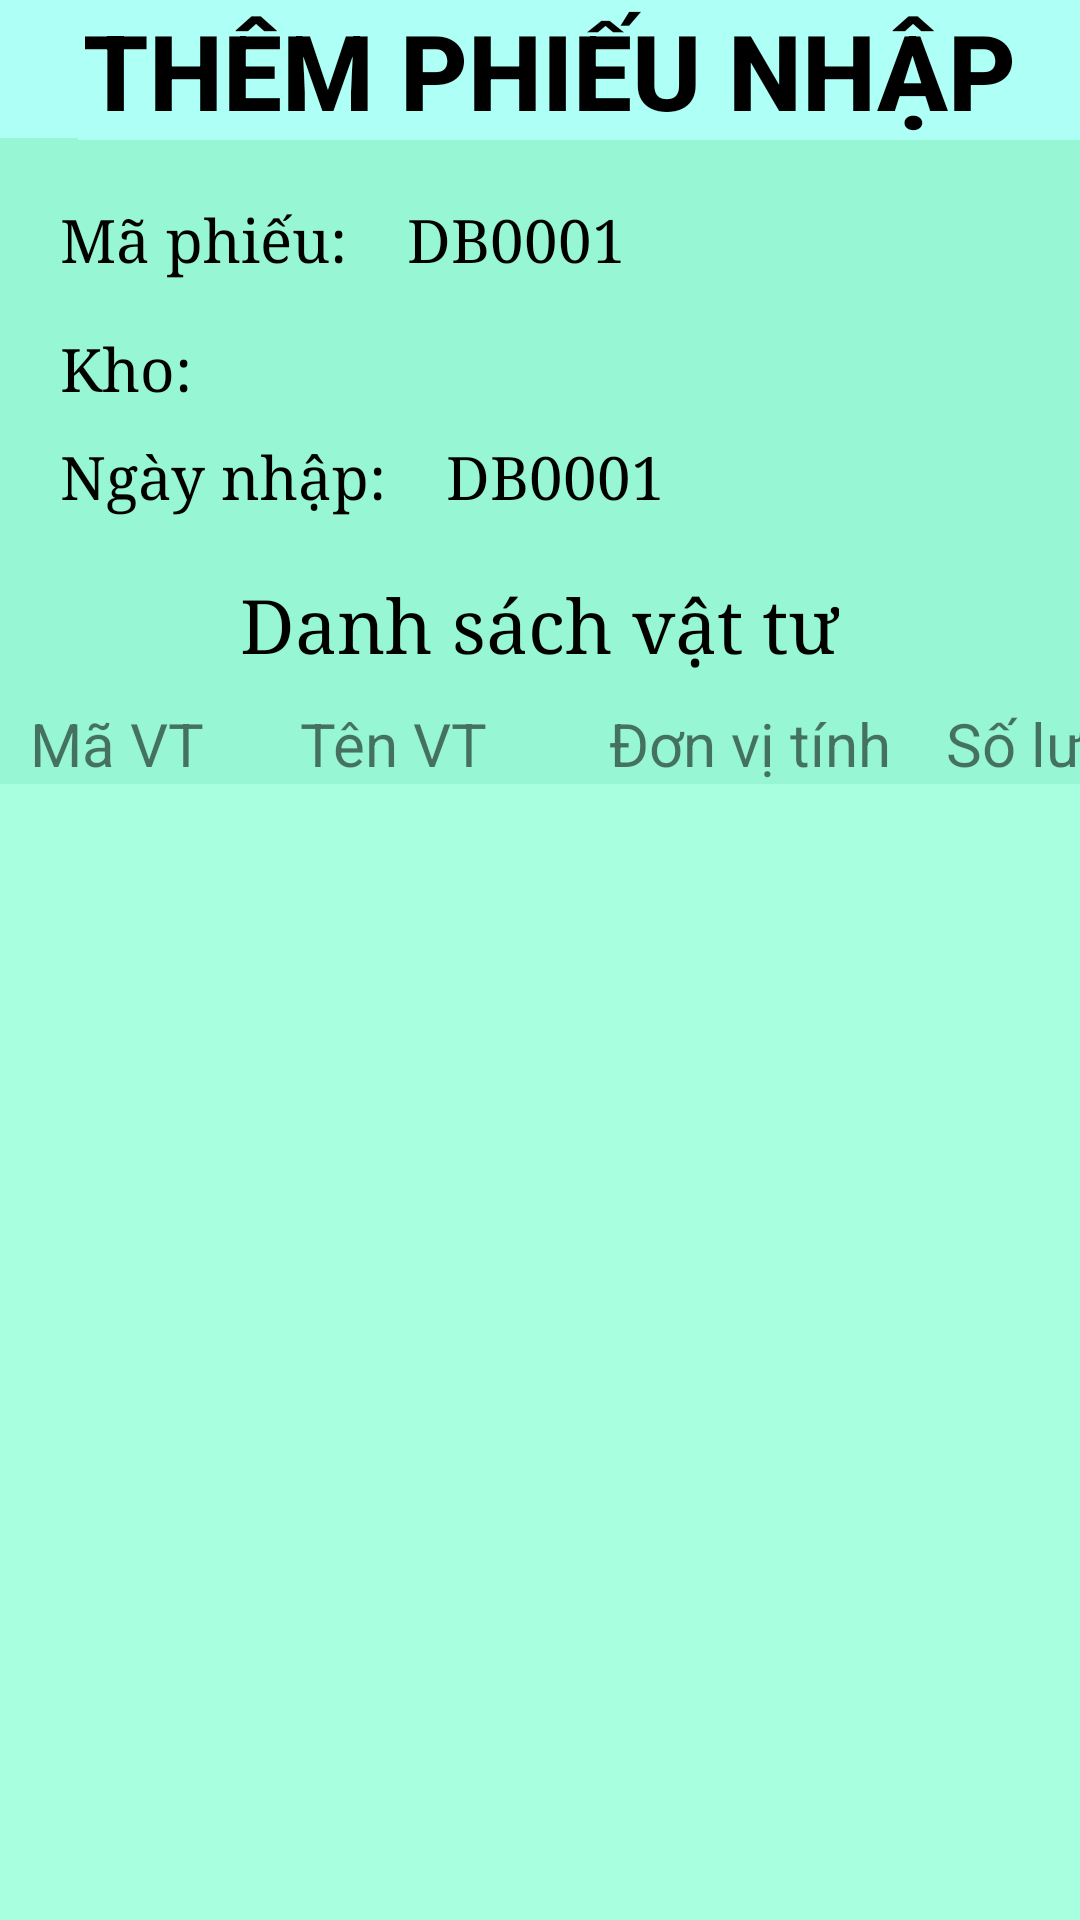

Here is an Android app screen rendered from its layout file. Give the layout XML and the strings, colors and styles it references.
<!-- AndroidManifest.xml: application theme Theme.GiuaKyNhom15 -->
<!-- res/layout/activity_them_phieu_nhap.xml -->
<?xml version="1.0" encoding="utf-8"?>
<LinearLayout xmlns:android="http://schemas.android.com/apk/res/android"
    xmlns:app="http://schemas.android.com/apk/res-auto"
    android:layout_width="match_parent"
    android:layout_height="match_parent"
    android:background="#BB75F6C7"
    android:orientation="vertical">

    <LinearLayout
        android:layout_width="match_parent"
        android:layout_height="wrap_content">

        <ImageView
            android:id="@+id/imgThoatPhieuNhapChiTiet"
            android:layout_width="26dp"
            android:layout_height="46dp"
            android:background="#AEFFF5"
            app:srcCompat="@drawable/ic_backward" />

        <TextView
            android:id="@+id/tvKho"
            android:layout_width="match_parent"
            android:layout_height="wrap_content"
            android:background="#AEFFF5"
            android:fontFamily="sans-serif-medium"
            android:paddingRight="20dp"
            android:text="THÊM PHIẾU NHẬP"
            android:textAlignment="center"
            android:textColor="@color/black"
            style="@style/tieu_de" />

    </LinearLayout>

    <LinearLayout
        android:layout_width="match_parent"
        android:layout_height="wrap_content"
        android:layout_gravity="center"
        android:layout_marginTop="20dp"
        android:orientation="vertical">

        <LinearLayout
            android:layout_width="match_parent"
            android:layout_height="wrap_content"
            android:layout_marginBottom="10dp">

            <TextView
                android:layout_width="wrap_content"
                android:layout_height="wrap_content"
                android:layout_marginLeft="20dp"
                android:layout_marginRight="20dp"
                android:text="Mã phiếu:"
                android:textColor="@color/black"
                style="@style/chu_thuong" />

            <TextView
                android:id="@+id/tvMaPhieuChiTiet"
                android:layout_width="wrap_content"
                android:layout_height="wrap_content"
                android:text="DB0001"
                android:textColor="@color/black"
                style="@style/chu_thuong" />

        </LinearLayout>

        <LinearLayout
            android:layout_width="match_parent"
            android:layout_height="wrap_content"
            android:layout_marginBottom="10dp">

            <TextView
                android:layout_width="wrap_content"
                android:layout_height="wrap_content"
                android:layout_marginLeft="20dp"
                android:layout_marginRight="20dp"
                android:paddingTop="7dp"
                android:text="Kho:"
                android:textColor="@color/black"
                style="@style/chu_thuong" />

            <Spinner
                android:id="@+id/spKho"
                android:layout_width="200dp"
                android:layout_height="wrap_content"
                android:background="@android:color/transparent"
                android:gravity="center_vertical" />

        </LinearLayout>

        <LinearLayout
            android:layout_width="match_parent"
            android:layout_height="wrap_content"
            android:layout_marginBottom="20dp"
            android:orientation="horizontal">

            <TextView
                android:layout_width="wrap_content"
                android:layout_height="wrap_content"
                android:layout_marginLeft="20dp"
                android:layout_marginRight="20dp"
                android:text="Ngày nhập:"
                android:textColor="@color/black"
                style="@style/chu_thuong" />

            <TextView
                android:id="@+id/tvNgayNhapPhieuChiTiet"
                android:layout_width="196dp"
                android:layout_height="wrap_content"
                android:text="DB0001"
                android:textColor="@color/black"
                style="@style/chu_thuong" />

            <ImageView
                android:id="@+id/imgCalendar"
                android:layout_width="99dp"
                android:layout_height="match_parent"
                android:layout_weight="1"
                app:srcCompat="@drawable/ic_calendar" />


        </LinearLayout>

    </LinearLayout>

    <LinearLayout
        android:layout_width="match_parent"
        android:layout_height="wrap_content"
        android:orientation="vertical">

        <LinearLayout
            android:layout_width="match_parent"
            android:layout_height="wrap_content"
            android:gravity="center"
            android:orientation="vertical">

            <TextView
                android:layout_width="wrap_content"
                android:layout_height="wrap_content"
                android:text="Danh sách vật tư"
                style="@style/chu_thuong"
                android:textColor="@color/black"
                android:textSize="25dp" />
        </LinearLayout>

        <LinearLayout
            android:layout_width="match_parent"
            android:layout_height="wrap_content"
            android:layout_marginTop="10dp"
            android:orientation="horizontal">

            <TextView
                android:layout_width="90dp"
                android:layout_height="wrap_content"
                android:layout_marginLeft="10dp"
                android:text="Mã VT"
                android:textSize="20dp" />

            <TextView
                android:layout_width="90dp"
                android:layout_height="wrap_content"
                android:text="Tên VT"
                android:textSize="20dp" />

            <TextView
                android:layout_width="120dp"
                android:layout_height="wrap_content"
                android:gravity="center"
                android:text="Đơn vị tính"
                android:textSize="20dp" />

            <TextView
                android:layout_width="90dp"
                android:layout_height="wrap_content"
                android:text="Số lượng"
                android:gravity="center"
                android:textSize="20dp" />
        </LinearLayout>

        <ListView
            android:id="@+id/lvDSVatTuPhieu"
            android:layout_width="match_parent"
            android:layout_height="400dp"
            android:background="#A7FFE0" />
    </LinearLayout>

    <LinearLayout
        android:layout_width="match_parent"
        android:layout_height="match_parent"
        android:gravity="center"
        android:paddingTop="10dp"
        android:paddingBottom="10dp">

        <Button
            android:id="@+id/btnLuuPhieu"
            android:layout_width="wrap_content"
            android:layout_height="wrap_content"
            android:background="@drawable/background_button"
            android:text="Lưu" />

        <Button
            android:id="@+id/btnThemVTthemPhieu"
            android:layout_width="wrap_content"
            android:layout_height="wrap_content"
            android:layout_marginLeft="20dp"
            android:background="@drawable/background_button"
            android:text="Thêm VT" />

        <Button
            android:id="@+id/btnDatLai"
            android:layout_width="wrap_content"
            android:layout_height="wrap_content"
            android:layout_marginLeft="20dp"
            android:background="@drawable/background_button_thoat"
            android:text="Đặt lại" />
    </LinearLayout>
</LinearLayout>
<!-- resources referenced by this layout -->
<resources>
  <!-- drawable background_button (drawable) -->
  <?xml version="1.0" encoding="utf-8"?>
  <selector xmlns:android="http://schemas.android.com/apk/res/android">
      
      <item android:state_pressed="false">
          <shape>
              
              <solid android:color="#B1C8"></solid>
  
              
              <stroke android:width="3dp" android:color="#FFFFFF"></stroke>
  
              
              <corners android:radius="35dp"></corners>
          </shape>
      </item>
  
      <item android:state_pressed="true">
          <shape>
              
              <solid android:color="#BB11CC1A"></solid>
  
              
              <stroke android:width="3dp" android:color="#FFFFFF"></stroke>
  
              
              <corners android:radius="35dp"></corners>
          </shape>
      </item>
  
  </selector>
  <!-- drawable background_button_thoat (drawable) -->
  <?xml version="1.0" encoding="utf-8"?>
  <selector xmlns:android="http://schemas.android.com/apk/res/android">
      <item android:state_pressed="false">
          <shape>
              
              <solid android:color="#FF2626"></solid>
  
              
              <stroke android:width="3dp" android:color="#FFFFFF"></stroke>
  
              
              <corners android:radius="35dp"></corners>
          </shape>
      </item>
      <item android:state_pressed="true">
          <shape>
              
              <solid android:color="#EF5213"></solid>
  
              
              <stroke android:width="3dp" android:color="#FFFFFF"></stroke>
  
              
              <corners android:radius="35dp"></corners>
          </shape>
      </item>
  </selector>
  <style name="chu_thuong" parent="@android:style/TextAppearance.Medium">
          <item name="android:layout_width">match_parent</item>
          <item name="android:layout_height">wrap_content</item>
          <item name="android:textColor">@color/black</item>
          <item name="android:typeface">serif</item>
          <item name="android:textSize">20dp</item>
      </style>
  <style name="tieu_de" parent="@android:style/TextAppearance.Medium">
          <item name="android:layout_width">match_parent</item>
          <item name="android:layout_height">wrap_content</item>
          <item name="android:textColor">@color/black</item>
          <item name="android:typeface">serif</item>
          <item name="android:textSize">35dp</item>
          <item name="android:textStyle">bold</item>
      </style>
  <style name="Theme.GiuaKyNhom15" parent="Theme.MaterialComponents.DayNight.NoActionBar.Bridge">
          
          <item name="colorPrimary">@color/purple_500</item>
          <item name="colorPrimaryVariant">@color/purple_700</item>
          <item name="colorOnPrimary">@color/white</item>
          
          <item name="colorSecondary">@color/teal_200</item>
          <item name="colorSecondaryVariant">@color/teal_700</item>
          <item name="colorOnSecondary">@color/black</item>
          
          <item name="android:statusBarColor" tools:targetApi="l">?attr/colorPrimaryVariant</item>
          
      </style>
  <!-- not gathered from this repository: default colours our renderer supplied (Android Studio template values) -->
  <color name="purple_500">#FF6200EE</color>
  <color name="purple_700">#FF3700B3</color>
  <color name="teal_200">#FF03DAC5</color>
  <color name="teal_700">#FF018786</color>
  <color name="black">#FF000000</color>
  <color name="white">#FFFFFFFF</color>
</resources>
